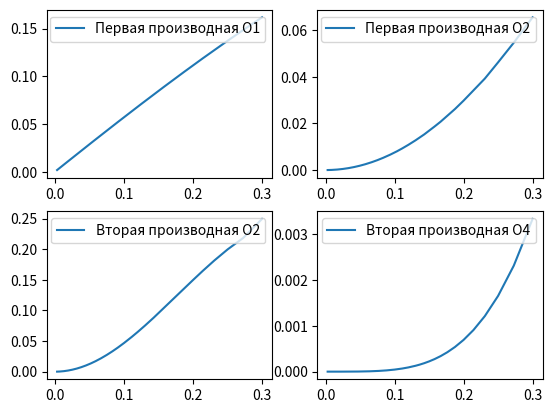
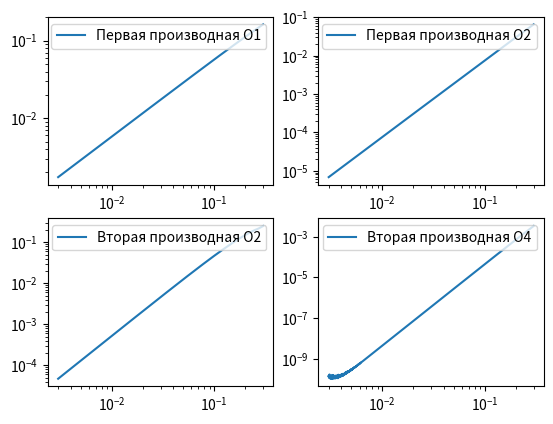

Source code (Python) for these figures, in order:
import math as m
import matplotlib.pyplot as plt


def my_function(x):
    return m.cosh(m.sin(x))  # -1.5 <= x <= 1.5


def my_diff1(x):
    return m.cos(x) * m.sinh(m.sin(x))


def my_diff2(x):
    return (m.cos(x)**2) * m.cosh(m.sin(x)) - m.sinh(m.sin(x)) * m.sin(x)


def first_diff(k, f1, f2, f3, h):  # k -- kind;
    if k == 'c2':
        return (f2 - f1)/(h*2)  # (f(l+1) - f(l-1))/(2*h)
    elif k == 'r1':
        return (f2 - f1)/h  # (f(l+1) - f(l))/h
    elif k == 'l1':
        return (f1 - f2)/h  # (f(l) - f(l-1))/h
    elif k == 'r2':
        return (-3*f1 + 4*f2 - f3)/(h*2)  # (-3*f(l) + 4*f(l+1) - f(l+2))/(2*h)
    elif k == 'l2':
        return (3*f1 - 4*f2 + f3)/(h*2)  # (3*f(l) - 4*f(l-1) + f(l-2))/(2*h)


def second_diff(k, f1, f2, f3, f4, f5, h):
    if k == 'c2':
        return (f1 - 2*f2 + f3)/(h**2)  # (f(l+1) - 2*f(l) + f(l-1))/(h**2)
    elif k == 'r2':
        return (2*f1 - 5*f2 + 4*f3 - f4)/(h**2)  # (2*f(l) - 5*f(l+1) + 4*f(l+2) - f(l+3))/(h**2)
    elif k == 'l2':
        return (2*f1 - 5*f2 + 4*f3 - f4)/(h**2)  # (2*f(l) - 5*f(l-1) - 4*f(l-2) - f(l-3))/(h**2)
    if k == 'c4':
        return (-f1 + 16*f2 - 30*f3 + 16*f4 - f5)/(h**2 * 12)  # (-f(l-2)+16*f(l-1)-30*f(l)+16*f(l+1)-f(l+2))/(12*h**2)


A_POINT = -1.5
B_POINT = 1.5

##############################

erFirstDiff_01 = []
erFirstDiff_02 = []
erSecondDiff_02 = []
erSecondDiff_04 = []

erStep = []


for n_step in range(10, 1000):

        sizeInter = B_POINT - A_POINT

        step = float(sizeInter/n_step)

        sizeAr = sizeInter / step  # размер массива для xValue

        xValue = [float(A_POINT + step * i) for i in range(0, int(sizeAr) + 1)]  # +1, тк тип float даёт не точное число
        yValue = [my_function(i) for i in xValue]
        y_my_diff1 = [my_diff1(i) for i in xValue]
        y_my_diff2 = [my_diff2(i) for i in xValue]

        erStep += [abs(step)]

        # Считаем первую производнцю с точностью h

        yFirstDiff_o1 = [first_diff('r1', yValue[i], yValue[i + 1], 0, step) for i in range(len(yValue) - 1)]
        yFirstDiff_o1 += [first_diff('l1', yValue[-1], yValue[-2], 0, step)]

        # Считаем первую производную с точностью h^2

        yFirstDiff_o2 = [first_diff('r2', yValue[i], yValue[i + 1], yValue[i + 2], step) for i in range(len(yValue) - 2)]
        yFirstDiff_o2 += [first_diff('l2', yValue[-2], yValue[-3], yValue[-4], step)]
        yFirstDiff_o2 += [first_diff('l2', yValue[-1], yValue[-2], yValue[-3], step)]

        # Считаем вторую производную с точностью h^2

        ySecondDiff_o2 = [second_diff('r2', yValue[i], yValue[i + 1], yValue[i + 2], yValue[i + 3], 0, step) for i in
                          range(len(yValue) - 3)]
        ySecondDiff_o2 += [second_diff('l2', yValue[-3], yValue[-4], yValue[-5], yValue[-6], 0, step)]
        ySecondDiff_o2 += [second_diff('l2', yValue[-2], yValue[-3], yValue[-4], yValue[-5], 0, step)]
        ySecondDiff_o2 += [second_diff('l2', yValue[-1], yValue[-2], yValue[-3], yValue[-4], 0, step)]

        # Считаем вторую производную с точностью h^4

        ySecondDiff_o4 = [second_diff('c4', yValue[i], yValue[i + 1], yValue[i + 2], yValue[i + 3], yValue[i + 4], step) for
                          i in range(len(yValue) - 4)]
        ySecondDiff_o4.insert(0, second_diff('c4', my_function(A_POINT - step), yValue[0], yValue[1], yValue[2], yValue[3],
                                             step))
        ySecondDiff_o4.insert(0, second_diff('c4', my_function(A_POINT - 2 * step), my_function(A_POINT - step), yValue[0],
                                             yValue[1], yValue[2], step))
        ySecondDiff_o4.append(
            second_diff('c4', yValue[-4], yValue[-3], yValue[-2], yValue[-1], my_function(xValue[-1] + step), step))
        ySecondDiff_o4.append(second_diff('c4', yValue[-3], yValue[-2], yValue[-1], my_function(xValue[-1] + step),
                                          my_function(xValue[-1] + 2 * step), step))

        ###############################################

        d_firstDiff_01 = [(abs(yFirstDiff_o1[i] - y_my_diff1[i])) for i in range(len(yValue))]
        erFirstDiff_01 += [max(d_firstDiff_01)]

        d_firstDiff_02 = [(abs(yFirstDiff_o2[i] - y_my_diff1[i])) for i in range(len(yValue))]
        erFirstDiff_02 += [max(d_firstDiff_02)]

        d_secondDiff_02 = [(abs(ySecondDiff_o2[i] - y_my_diff2[i])) for i in range(len(yValue))]
        erSecondDiff_02 += [max(d_secondDiff_02)]

        d_secondDiff_04 = [(abs(ySecondDiff_o4[i] - y_my_diff2[i])) for i in range(len(yValue))]
        erSecondDiff_04 += [max(d_secondDiff_04)]

# print(len(erStep), len(erFirstDiff_01))
# print(erStep)
# print(erFirstDiff_01)

# print(ySecondDiff_o2)
# print(ySecondDiff_o4)
# print(y_my_diff2)


print('Первая производная О1 tgx = ', (m.log(erFirstDiff_01[len(yValue)//2 + 1]) - m.log(erFirstDiff_01[len(yValue)//2])) / (m.log(erStep[len(yValue)//2 + 1]) - m.log(erStep[len(yValue)//2])))
print('Первая производная О2 tgx = ', (m.log(erFirstDiff_02[len(yValue)//2 + 1]) - m.log(erFirstDiff_02[len(yValue)//2])) / (m.log(erStep[len(yValue)//2 + 1]) - m.log(erStep[len(yValue)//2])))
print('Вторая производная О2 tgx = ', (m.log(erSecondDiff_02[len(yValue)//2 + 1]) - m.log(erSecondDiff_02[len(yValue)//2])) / (m.log(erStep[len(yValue)//2 + 1]) - m.log(erStep[len(yValue)//2])))
print('Вторая производная О4 tgx = ', (m.log(erSecondDiff_04[len(yValue)//2 + 40]) - m.log(erSecondDiff_04[len(yValue)//2])) / (m.log(erStep[len(yValue)//2 + 40]) - m.log(erStep[len(yValue)//2])))



plt.figure("Зависимость ошибки от шага")
plt.subplot(2, 2, 1)
plt.plot(erStep, erFirstDiff_01)
plt.legend(['Первая производная О1'])
plt.subplot(2, 2, 2)
plt.plot(erStep, erFirstDiff_02)
plt.legend(['Первая производная О2'])
plt.subplot(2, 2, 3)
plt.plot(erStep, erSecondDiff_02)
plt.legend(['Вторая производная О2'])
plt.subplot(2, 2, 4)
plt.plot(erStep, erSecondDiff_04)
plt.legend(['Вторая производная О4'])

plt.figure("Логарифмическая зависимость ошибки от шага")
plt.subplot(2, 2, 1)
plt.loglog(erStep, erFirstDiff_01)
plt.legend(['Первая производная О1'])
plt.subplot(2, 2, 2)
plt.loglog(erStep, erFirstDiff_02)
plt.legend(['Первая производная О2'])
plt.subplot(2, 2, 3)
plt.loglog(erStep, erSecondDiff_02)
plt.legend(['Вторая производная О2'])
plt.subplot(2, 2, 4)
plt.loglog(erStep, erSecondDiff_04)
plt.legend(['Вторая производная О4'])

plt.show()





